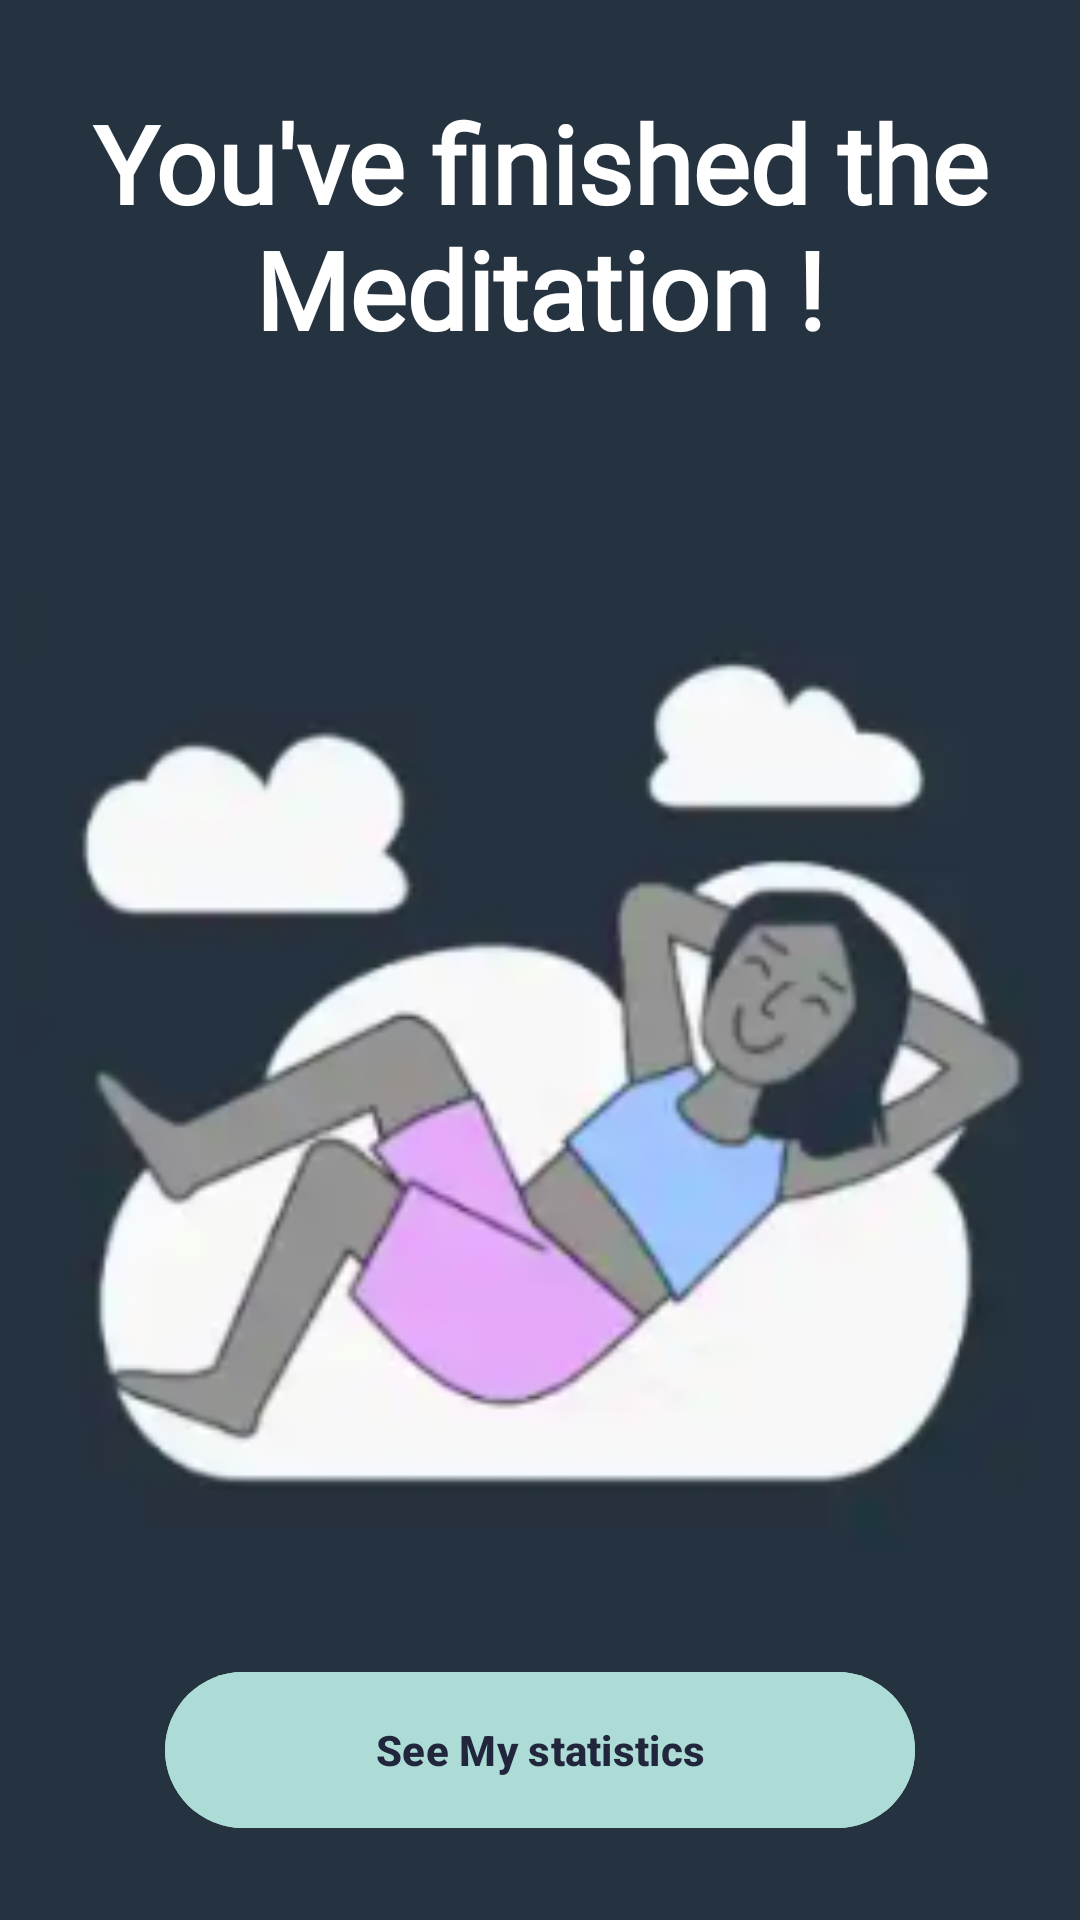

This screen was rendered from an Android layout file. Write that file and the resources it references.
<!-- AndroidManifest.xml: application theme Theme.LearningApp -->
<!-- res/layout/activity_main_shimmer_effect.xml -->
<?xml version="1.0" encoding="utf-8"?>
<androidx.constraintlayout.widget.ConstraintLayout xmlns:android="http://schemas.android.com/apk/res/android"
    xmlns:app="http://schemas.android.com/apk/res-auto"
    xmlns:tools="http://schemas.android.com/tools"
    android:id="@+id/drawerLayout"
    android:layout_width="match_parent"
    android:background="#25323F"
    android:layout_height="match_parent"
    tools:context=".shimmerEffect.MainShimmerEffectActivity">

    <TextView
        android:id="@+id/txtView_heading"
        android:layout_width="300dp"
        android:layout_height="wrap_content"
        android:text="@string/you_ve_finished_the_meditation"
        android:textSize="36sp"
        android:textColor="@color/white"
        android:textStyle="bold"
        android:gravity="center"
        android:fontFamily="@font/medium"
        android:layout_marginTop="30dp"
        app:layout_constraintTop_toTopOf="parent"
        app:layout_constraintEnd_toEndOf="parent"
        app:layout_constraintStart_toStartOf="parent"/>

    <ImageView
        android:id="@+id/imgView"
        android:layout_width="350dp"
        android:layout_height="350dp"
        app:layout_constraintStart_toStartOf="parent"
        app:layout_constraintEnd_toEndOf="parent"
        android:src="@drawable/main"
        android:layout_marginTop="30dp"
        app:layout_constraintBottom_toTopOf="@+id/btn_see_my_statistics"
        app:layout_constraintTop_toBottomOf="@+id/txtView_heading"/>

    <com.google.android.material.button.MaterialButton
        android:id="@+id/btn_see_my_statistics"
        android:layout_width="250dp"
        android:layout_height="60dp"
        android:text="@string/see_my_statistics"
        android:textColor="#22263C"
        android:textStyle="bold"
        android:backgroundTint="#ADDBD6"
        app:layout_constraintTop_toBottomOf="@id/imgView"
        app:layout_constraintStart_toStartOf="parent"
        app:layout_constraintEnd_toEndOf="parent"
        app:layout_constraintBottom_toBottomOf="parent"/>

</androidx.constraintlayout.widget.ConstraintLayout>
<!-- resources referenced by this layout -->
<resources>
  <color name="white">#FFFFFFFF</color>
  <!-- drawable main: png bitmap (drawable, 49165 bytes) -->
  <string name="see_my_statistics">See My statistics</string>
  <string name="you_ve_finished_the_meditation">You\'ve finished the Meditation !</string>
  <style name="Theme.LearningApp" parent="Base.Theme.LearningApp" />
  <style name="Base.Theme.LearningApp" parent="Theme.Material3.DayNight.NoActionBar">
          
          
          <item name="android:statusBarColor">@color/black</item>
      </style>
  <color name="black">#FF000000</color>
</resources>
